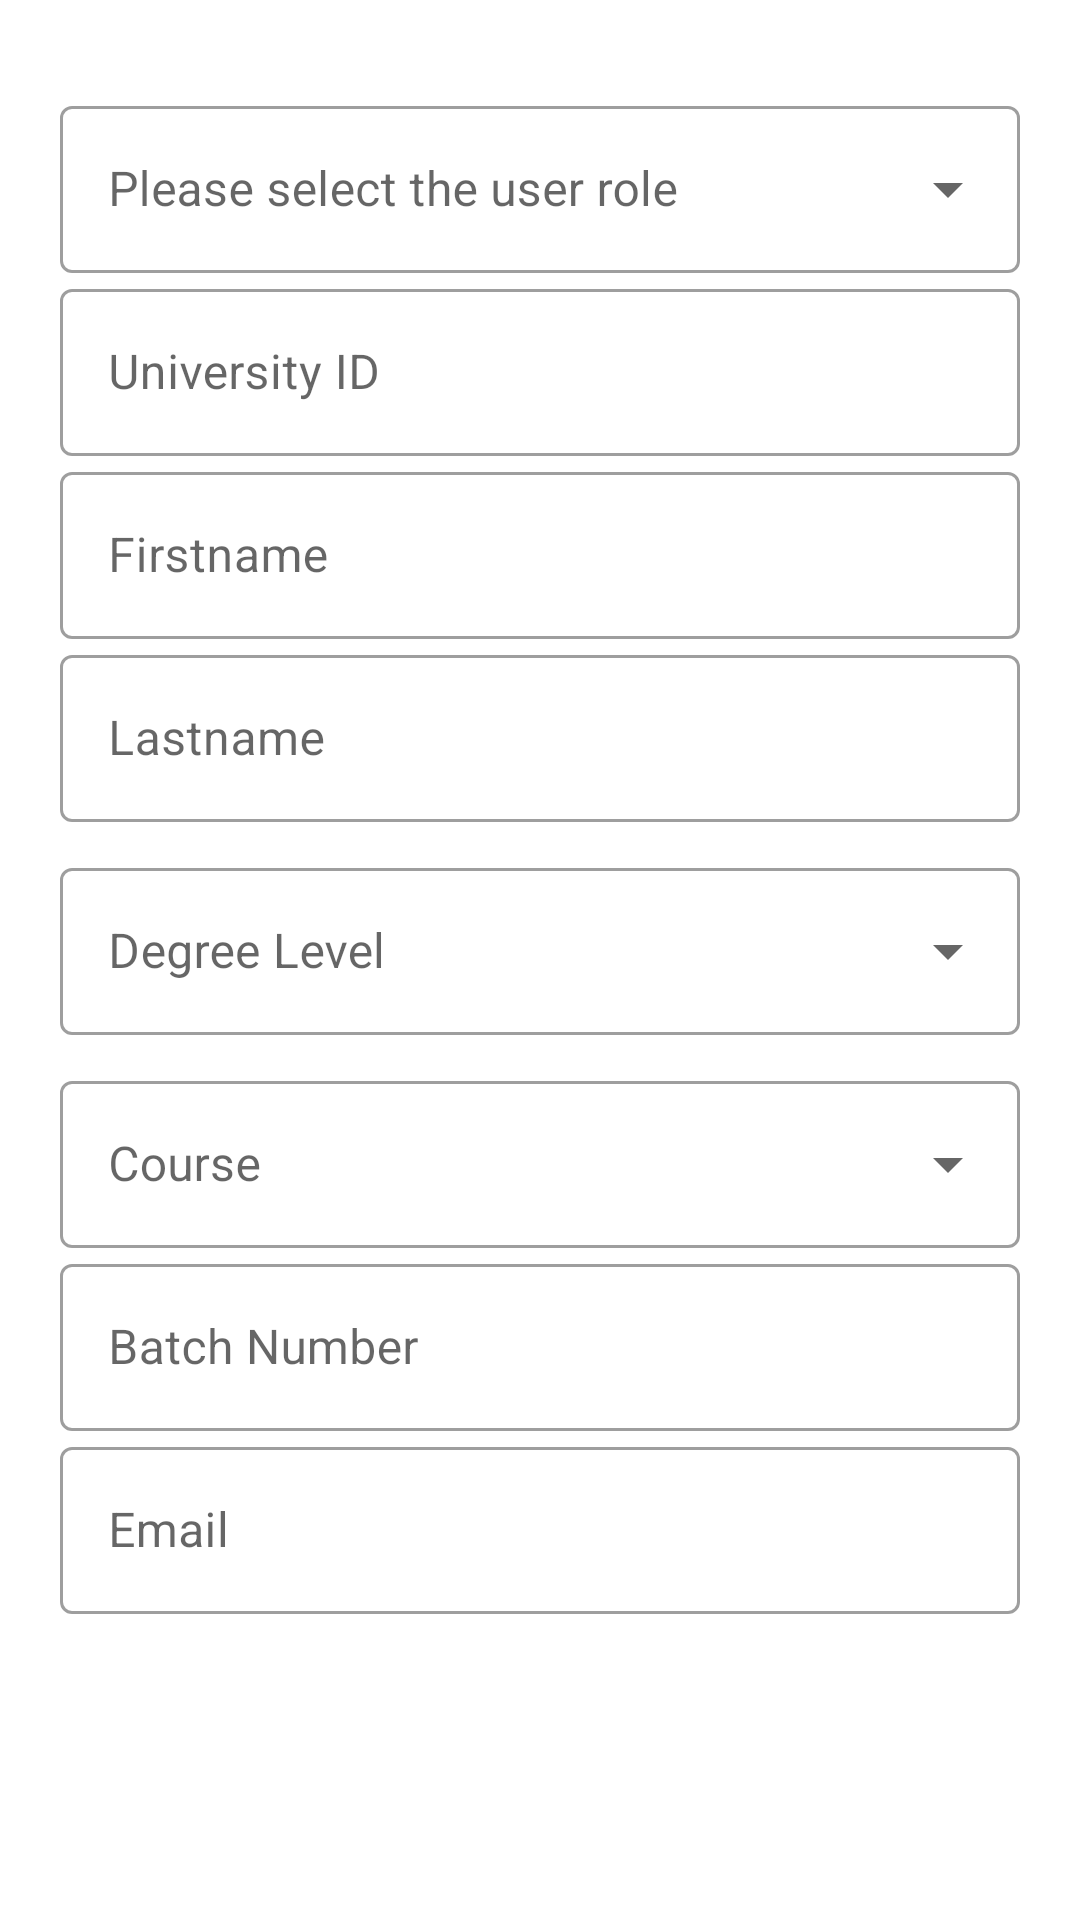

Produce the Android XML layout that renders to this screen, including the resource entries it uses.
<!-- AndroidManifest.xml: application theme Theme.NTU_TimeTable -->
<!-- res/layout/fragment_user_registration.xml -->
<?xml version="1.0" encoding="utf-8"?>
<ScrollView xmlns:android="http://schemas.android.com/apk/res/android"
    xmlns:tools="http://schemas.android.com/tools"
    android:layout_width="match_parent"
    android:layout_height="match_parent"
    xmlns:app="http://schemas.android.com/apk/res-auto"
    tools:context=".UserRegistrationFragment">
    <LinearLayout
        android:layout_width="match_parent"
        android:layout_height="wrap_content"
        android:orientation="vertical"
        android:layout_margin="20dp">

        <com.google.android.material.textfield.TextInputLayout
            style="@style/Widget.MaterialComponents.TextInputLayout.OutlinedBox.ExposedDropdownMenu"
            android:layout_width="match_parent"
            android:layout_height="wrap_content"
            app:startIconContentDescription="@string/userRole"
            android:id="@+id/userRoleText"
            android:layout_marginTop="10dp">

            <AutoCompleteTextView
                android:id="@+id/userRole"
                android:layout_width="match_parent"
                android:layout_height="wrap_content"
                android:inputType="none"
                android:hint="@string/userRole"
                />
        </com.google.android.material.textfield.TextInputLayout>
        <com.google.android.material.textfield.TextInputLayout
            android:layout_width="match_parent"
            android:layout_height="wrap_content"
            android:hint="@string/universityid"
            style="@style/Widget.MaterialComponents.TextInputLayout.OutlinedBox"
            app:startIconContentDescription="@string/batchNumber">

            <com.google.android.material.textfield.TextInputEditText
                android:id="@+id/universityId"
                android:layout_width="match_parent"
                android:layout_height="wrap_content"
                android:inputType="text"
                android:textColor="@color/placeHolder"/>

        </com.google.android.material.textfield.TextInputLayout>
        <com.google.android.material.textfield.TextInputLayout
            android:id="@+id/firstnameText"
            android:layout_width="match_parent"
            android:layout_height="wrap_content"
            android:hint="@string/firstname"
            style="@style/Widget.MaterialComponents.TextInputLayout.OutlinedBox">

            <com.google.android.material.textfield.TextInputEditText
                android:id="@+id/firstname"
                android:layout_width="match_parent"
                android:layout_height="wrap_content"
                android:inputType="text" />

        </com.google.android.material.textfield.TextInputLayout>
        <com.google.android.material.textfield.TextInputLayout
            android:id="@+id/lastnameText"
            android:layout_width="match_parent"
            android:layout_height="wrap_content"
            android:hint="@string/lastname"
            style="@style/Widget.MaterialComponents.TextInputLayout.OutlinedBox">
            <com.google.android.material.textfield.TextInputEditText
                android:id="@+id/lastname"
                android:layout_width="match_parent"
                android:layout_height="wrap_content"
                android:inputType="text"
                />

        </com.google.android.material.textfield.TextInputLayout>
            <com.google.android.material.textfield.TextInputLayout
                style="@style/Widget.MaterialComponents.TextInputLayout.OutlinedBox.ExposedDropdownMenu"
                android:layout_width="match_parent"
                android:layout_height="wrap_content"
                app:startIconContentDescription="@string/userRole"
                android:id="@+id/degreeLevelText"
                android:layout_marginTop="10dp">

                <AutoCompleteTextView
                    android:id="@+id/degreeLevel"
                    android:layout_width="match_parent"
                    android:layout_height="wrap_content"
                    android:inputType="none"
                    android:hint="@string/degreeLevel"
                    />
            </com.google.android.material.textfield.TextInputLayout>
            <com.google.android.material.textfield.TextInputLayout
                style="@style/Widget.MaterialComponents.TextInputLayout.OutlinedBox.ExposedDropdownMenu"
                android:layout_width="match_parent"
                android:layout_height="wrap_content"
                app:startIconContentDescription="@string/course"
                android:id="@+id/courseText"
                android:layout_marginTop="10dp">

                <AutoCompleteTextView
                    android:id="@+id/course"
                    android:layout_width="match_parent"
                    android:layout_height="wrap_content"
                    android:inputType="none"
                    android:hint="@string/course"
                    />
            </com.google.android.material.textfield.TextInputLayout>
            <com.google.android.material.textfield.TextInputLayout
                android:id="@+id/batchIdText"
                android:layout_width="match_parent"
                android:layout_height="wrap_content"
                android:hint="@string/batchNumber"
                style="@style/Widget.MaterialComponents.TextInputLayout.OutlinedBox"
                app:startIconContentDescription="@string/batchNumber">

                <com.google.android.material.textfield.TextInputEditText
                    android:id="@+id/batchId"
                    android:layout_width="match_parent"
                    android:layout_height="wrap_content"
                    android:inputType="text"
                    android:textColor="@color/placeHolder"/>

            </com.google.android.material.textfield.TextInputLayout>

        <com.google.android.material.textfield.TextInputLayout
            android:id="@+id/emailText"
            android:layout_width="match_parent"
            android:layout_height="wrap_content"
            android:hint="@string/email"
            style="@style/Widget.MaterialComponents.TextInputLayout.OutlinedBox"
            app:startIconContentDescription="@string/email"
            >
            <com.google.android.material.textfield.TextInputEditText
                android:id="@+id/email"
                android:layout_width="match_parent"
                android:layout_height="wrap_content"
                android:inputType="text"
                />

        </com.google.android.material.textfield.TextInputLayout>

        <LinearLayout
            android:layout_width="wrap_content"
            android:layout_height="wrap_content"
            android:layout_gravity="center"
            android:layout_marginTop="20dp"
            android:orientation="horizontal">

            <Button
                android:id="@+id/btnSubmit"
                android:layout_width="wrap_content"
                android:layout_height="wrap_content"
                android:text="@string/Submit"
                android:backgroundTint="@color/btnColor"
                style="@style/Widget.MaterialComponents.Button.Icon"
                />

        </LinearLayout>
    </LinearLayout>

</ScrollView>
<!-- resources referenced by this layout -->
<resources>
  <color name="btnColor">#dde0f9</color>
  <color name="placeHolder">#515151</color>
  <string name="Submit">Submit</string>
  <string name="batchNumber">Batch Number</string>
  <string name="course">Course</string>
  <string name="degreeLevel">Degree Level</string>
  <string name="email">Email</string>
  <string name="firstname">Firstname</string>
  <string name="lastname">Lastname</string>
  <string name="universityid">University ID</string>
  <string name="userRole">Please select the user role</string>
  <style name="Theme.NTU_TimeTable" parent="Theme.MaterialComponents.DayNight.NoActionBar">
          
          <item name="colorPrimary">@color/purple_500</item>
          <item name="colorPrimaryVariant">@color/purple_700</item>
          <item name="colorOnPrimary">@color/white</item>
          
          <item name="colorSecondary">@color/teal_200</item>
          <item name="colorSecondaryVariant">@color/teal_700</item>
          <item name="colorOnSecondary">@color/black</item>
          
          <item name="android:statusBarColor" tools:targetApi="l">?attr/colorPrimaryVariant</item>
          
      </style>
  <color name="purple_500">#000000</color>
  <color name="purple_700">#FFFFFF</color>
  <color name="white">#FFFFFFFF</color>
  <color name="teal_200">#FF03DAC5</color>
  <color name="teal_700">#FF018786</color>
  <color name="black">#FF000000</color>
</resources>
